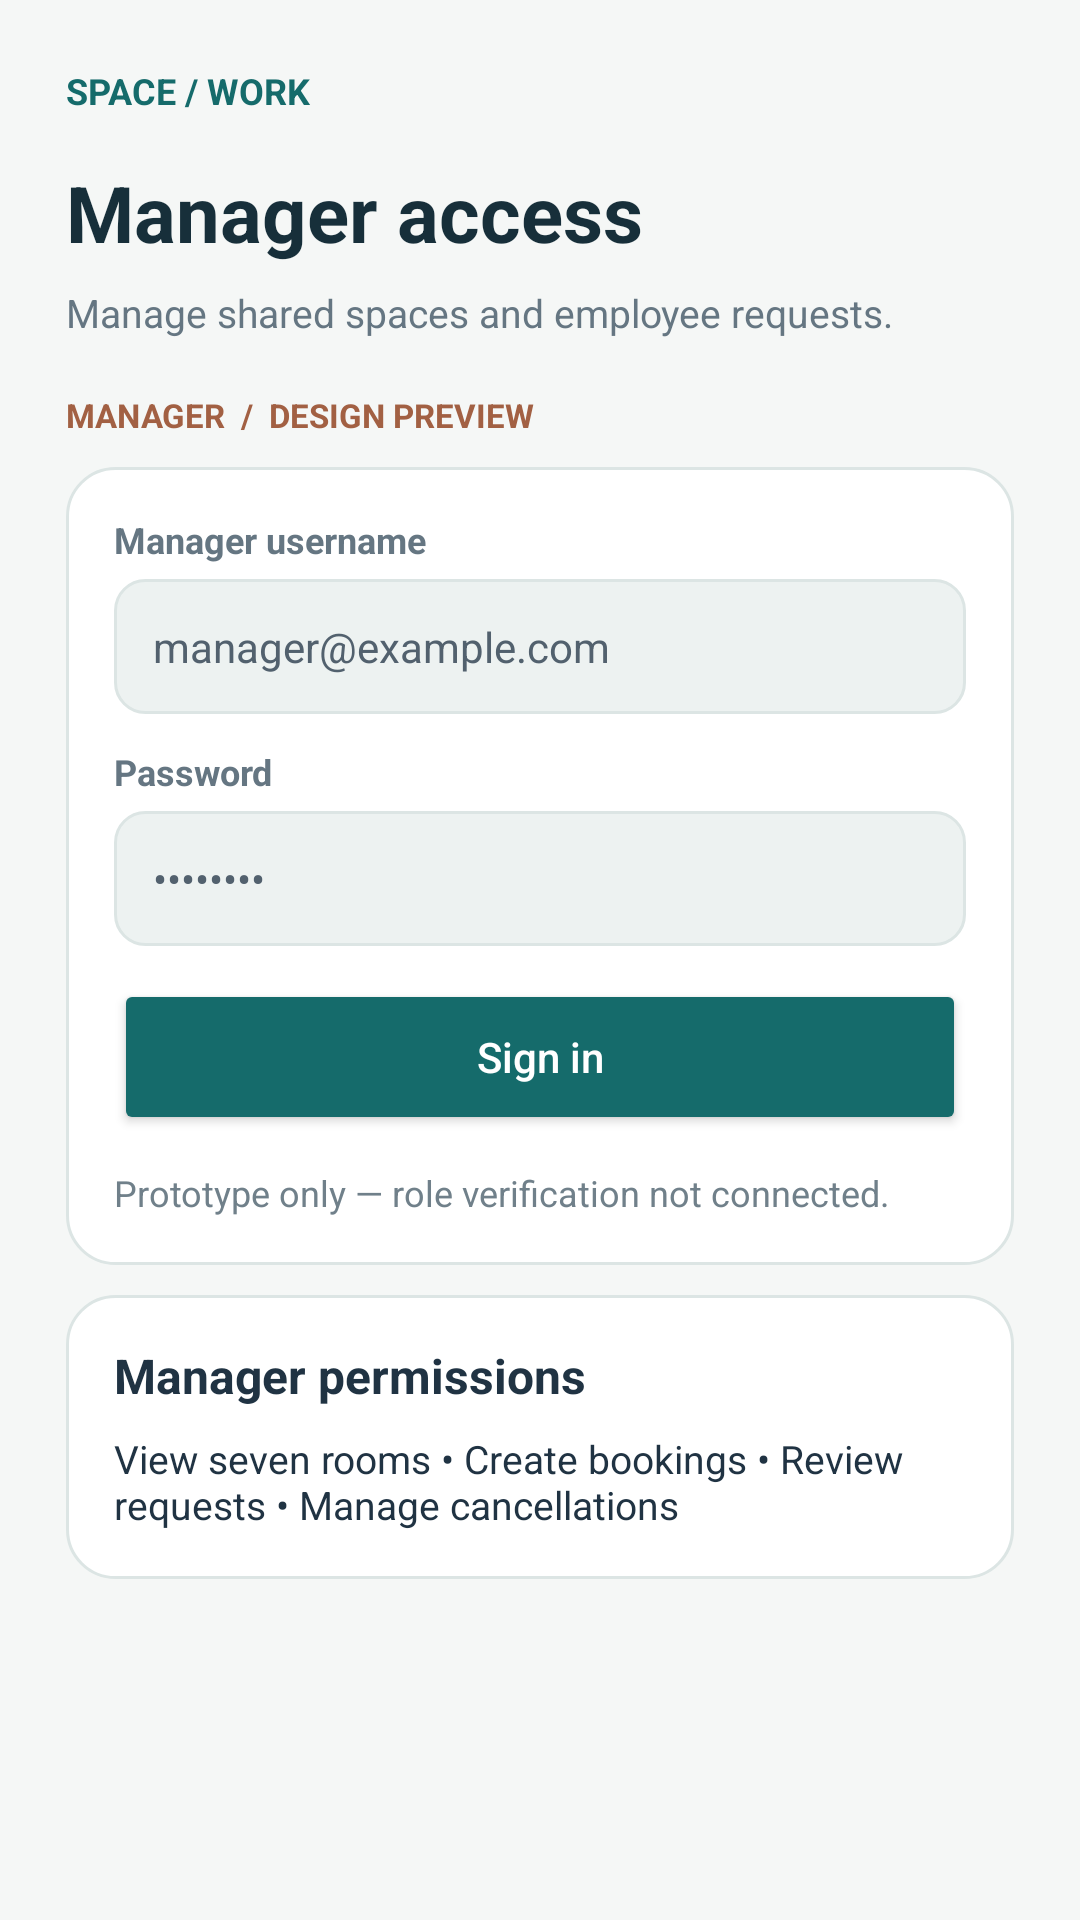

Here is an Android app screen rendered from its layout file. Give the layout XML and the strings, colors and styles it references.
<!-- AndroidManifest.xml: application theme Theme.ManageReservations -->
<!-- res/layout/activity_manager_login.xml -->
<?xml version='1.0' encoding='utf-8'?>
<ScrollView xmlns:android="http://schemas.android.com/apk/res/android" android:layout_width="match_parent" android:layout_height="match_parent" android:fillViewport="true" android:background="#F5F7F6"><LinearLayout android:layout_width="match_parent" android:layout_height="wrap_content" android:orientation="vertical" android:padding="22dp"><LinearLayout android:layout_width="match_parent" android:layout_height="wrap_content" android:orientation="vertical"><TextView android:layout_width="match_parent" android:layout_height="wrap_content" android:text="SPACE / WORK" android:textSize="12sp" android:textColor="#156B6B" android:textStyle="bold" android:layout_marginBottom="15dp" /><TextView android:layout_width="match_parent" android:layout_height="wrap_content" android:text="Manager access" android:textSize="26sp" android:textColor="#172F3A" android:textStyle="bold" /><TextView android:layout_width="match_parent" android:layout_height="wrap_content" android:text="Manage shared spaces and employee requests." android:textSize="13sp" android:textColor="#657682" android:layout_marginTop="7dp" android:layout_marginBottom="18dp" /><TextView android:layout_width="match_parent" android:layout_height="wrap_content" android:text="MANAGER  /  DESIGN PREVIEW" android:textSize="11sp" android:textColor="#A26043" android:textStyle="bold" /></LinearLayout><LinearLayout android:layout_width="match_parent" android:layout_height="wrap_content" android:orientation="vertical" android:padding="16dp" android:background="@drawable/ui_card" android:layout_marginTop="10dp"><LinearLayout android:layout_width="match_parent" android:layout_height="wrap_content" android:orientation="vertical"><TextView android:layout_width="match_parent" android:layout_height="wrap_content" android:text="Manager username" android:textSize="12sp" android:textColor="#657682" android:textStyle="bold" android:layout_marginBottom="5dp" /><LinearLayout android:layout_width="match_parent" android:layout_height="wrap_content" android:orientation="vertical" android:padding="13dp" android:background="@drawable/ui_input"><TextView android:layout_width="match_parent" android:layout_height="wrap_content" android:text="manager@example.com" android:textSize="14sp" android:textColor="#52616E" /></LinearLayout></LinearLayout><Space android:layout_width="match_parent" android:layout_height="11dp" /><LinearLayout android:layout_width="match_parent" android:layout_height="wrap_content" android:orientation="vertical"><TextView android:layout_width="match_parent" android:layout_height="wrap_content" android:text="Password" android:textSize="12sp" android:textColor="#657682" android:textStyle="bold" android:layout_marginBottom="5dp" /><LinearLayout android:layout_width="match_parent" android:layout_height="wrap_content" android:orientation="vertical" android:padding="13dp" android:background="@drawable/ui_input"><TextView android:layout_width="match_parent" android:layout_height="wrap_content" android:text="••••••••" android:textSize="14sp" android:textColor="#52616E" /></LinearLayout></LinearLayout><Space android:layout_width="match_parent" android:layout_height="11dp" /><Button android:layout_width="match_parent" android:layout_height="52dp" android:text="Sign in" android:textAllCaps="false" android:textSize="14sp" android:textColor="#FFFFFF" android:backgroundTint="#156B6B" android:minHeight="48dp" /><Space android:layout_width="match_parent" android:layout_height="11dp" /><TextView android:layout_width="match_parent" android:layout_height="wrap_content" android:text="Prototype only — role verification not connected." android:textSize="12sp" android:textColor="#70808A" /></LinearLayout><LinearLayout android:layout_width="match_parent" android:layout_height="wrap_content" android:orientation="vertical" android:padding="16dp" android:background="@drawable/ui_card" android:layout_marginTop="10dp"><TextView android:layout_width="match_parent" android:layout_height="wrap_content" android:text="Manager permissions" android:textSize="16sp" android:textColor="#203343" android:textStyle="bold" /><TextView android:layout_width="match_parent" android:layout_height="wrap_content" android:text="View seven rooms • Create bookings • Review requests • Manage cancellations" android:textSize="13sp" android:textColor="#203343" android:layout_marginTop="8dp" /></LinearLayout><Space android:layout_width="match_parent" android:layout_height="28dp" />
</LinearLayout></ScrollView>
<!-- resources referenced by this layout -->
<resources>
  <!-- drawable ui_card (drawable) -->
  <?xml version="1.0" encoding="utf-8"?>
  <shape xmlns:android="http://schemas.android.com/apk/res/android" android:shape="rectangle">
      <solid android:color="#FFFFFF"/>
      <corners android:radius="16dp"/>
      <stroke android:width="1dp" android:color="#DCE5E4"/>
  </shape>
  <!-- drawable ui_input (drawable) -->
  <?xml version="1.0" encoding="utf-8"?>
  <shape xmlns:android="http://schemas.android.com/apk/res/android" android:shape="rectangle">
      <solid android:color="#EDF2F1"/>
      <corners android:radius="10dp"/>
      <stroke android:width="1dp" android:color="#DCE5E4"/>
  </shape>
  <style name="Theme.ManageReservations" parent="android:Theme.Material.Light.NoActionBar" />
</resources>
